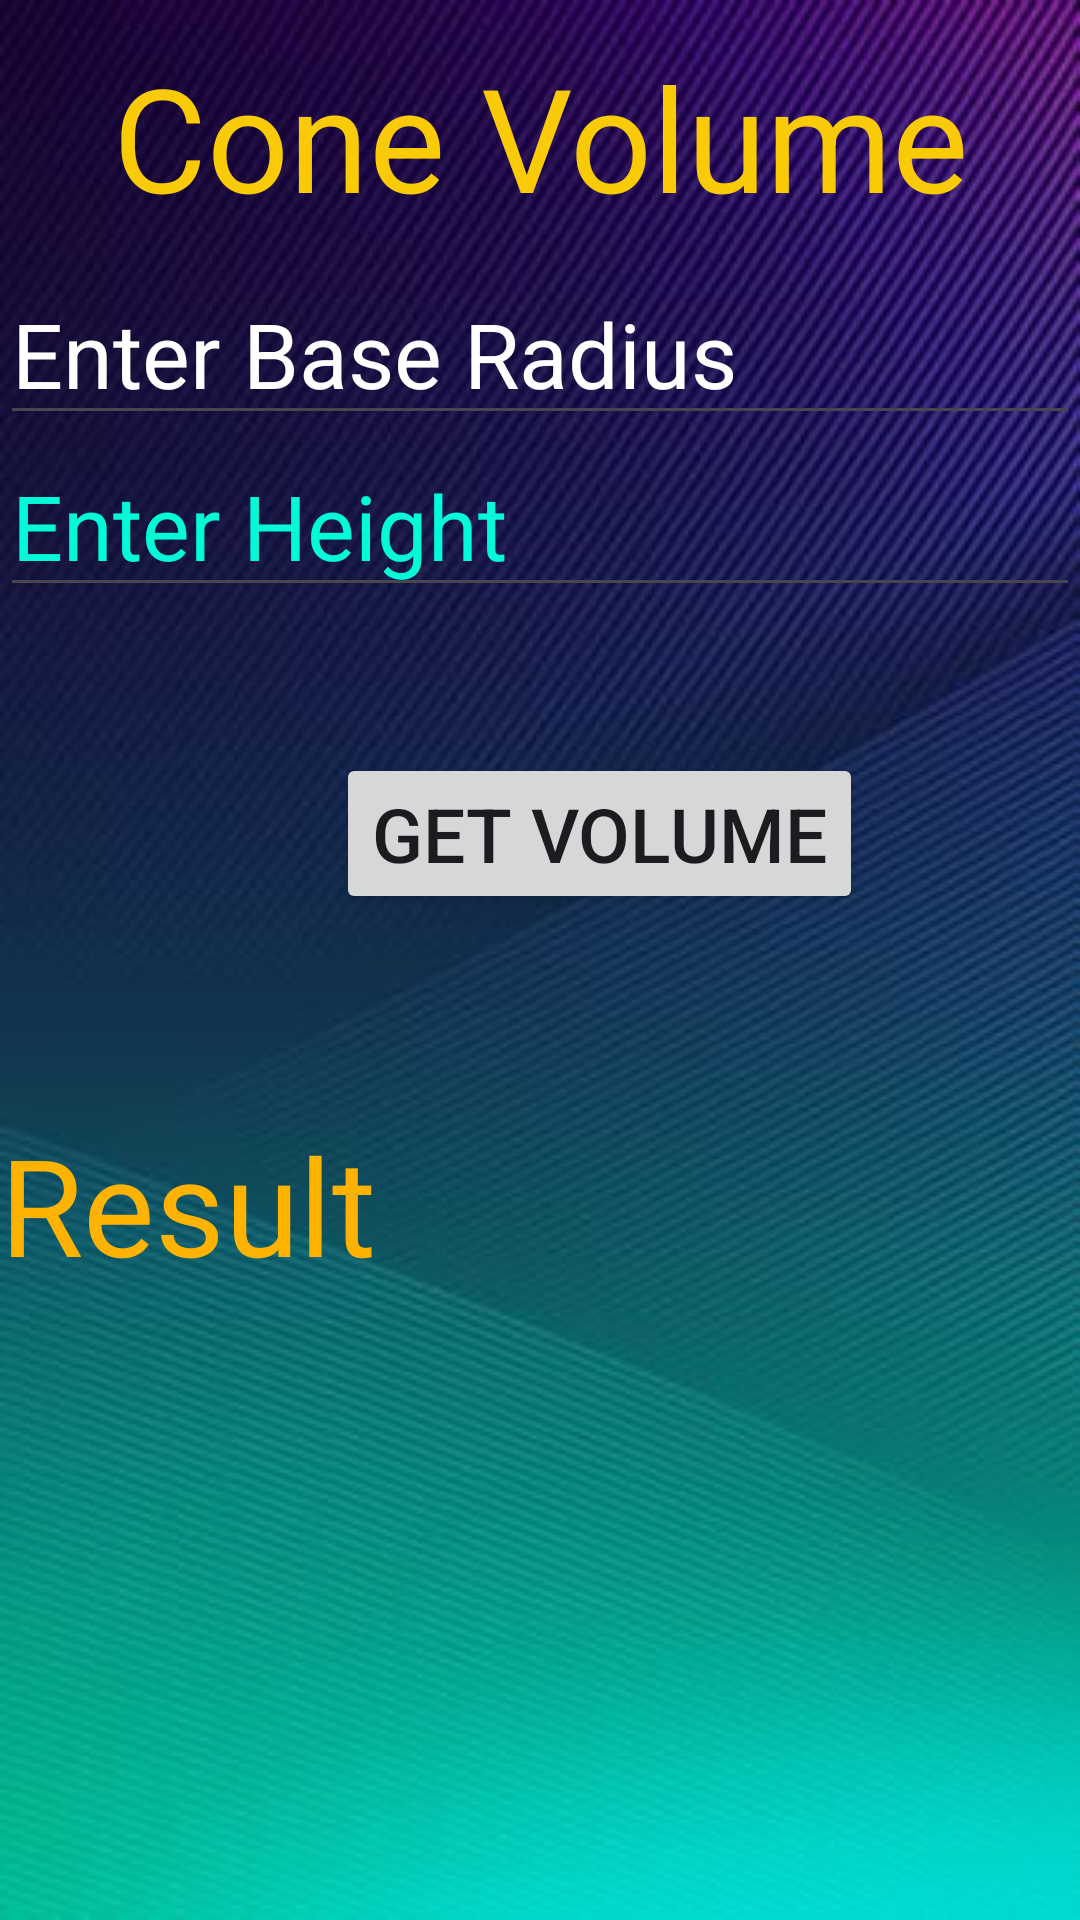

Write the Android layout XML for this screen, with the resource values it uses.
<!-- AndroidManifest.xml: application theme Theme.Volume_Area_App -->
<!-- res/layout/activity_cone.xml -->
<?xml version="1.0" encoding="utf-8"?>
<androidx.constraintlayout.widget.ConstraintLayout xmlns:android="http://schemas.android.com/apk/res/android"
    xmlns:app="http://schemas.android.com/apk/res-auto"
    xmlns:tools="http://schemas.android.com/tools"
    android:layout_width="match_parent"
    android:layout_height="match_parent"
    android:background="@drawable/backgrnd"
    tools:context=".Cone">

    <TextView
        android:id="@+id/cone_title"
        android:layout_width="match_parent"
        android:layout_height="wrap_content"
        android:gravity="center"
        android:text="Cone Volume"
        android:textColor="#F8CB06"
        android:textSize="48sp"
        app:layout_constraintBottom_toBottomOf="parent"
        app:layout_constraintStart_toStartOf="parent"
        app:layout_constraintTop_toTopOf="parent"
        app:layout_constraintVertical_bias="0.023" />

    <EditText
        android:id="@+id/cone_radius"
        android:layout_width="match_parent"
        android:layout_height="wrap_content"
        android:hint="Enter Base Radius"
        android:textColorHint="@color/white"
        android:textSize="30sp"
        app:layout_constraintBottom_toBottomOf="parent"
        app:layout_constraintStart_toStartOf="parent"
        app:layout_constraintTop_toBottomOf="@+id/cone_title"
        app:layout_constraintVertical_bias="0.02" />

    <EditText
        android:id="@+id/cone_height"
        android:layout_width="match_parent"
        android:layout_height="wrap_content"
        android:hint="Enter Height"
        android:textColorHint="#02FAD9"
        android:textSize="30sp"
        app:layout_constraintBottom_toBottomOf="parent"
        app:layout_constraintStart_toStartOf="parent"
        app:layout_constraintTop_toBottomOf="@+id/cone_radius"
        app:layout_constraintVertical_bias="0.0" />

    <Button
        android:id="@+id/cone_btn"
        android:layout_width="wrap_content"
        android:layout_height="wrap_content"
        android:layout_marginStart="112dp"
        android:text="Get Volume"
        android:textSize="25sp"
        app:layout_constraintBottom_toBottomOf="parent"
        app:layout_constraintStart_toStartOf="parent"
        app:layout_constraintTop_toBottomOf="@+id/cone_height"
        app:layout_constraintVertical_bias="0.127" />

    <TextView
        android:id="@+id/cone_result"
        android:layout_width="match_parent"
        android:layout_height="wrap_content"
        android:text="Result"
        android:textColor="#FFB300"
        android:textSize="45sp"
        app:layout_constraintBottom_toBottomOf="parent"
        app:layout_constraintStart_toStartOf="parent"
        app:layout_constraintTop_toBottomOf="@+id/cone_btn"
        app:layout_constraintVertical_bias="0.242" />

</androidx.constraintlayout.widget.ConstraintLayout>
<!-- resources referenced by this layout -->
<resources>
  <!-- drawable backgrnd: jpeg bitmap (drawable, 24942 bytes) -->
  <style name="Theme.Volume_Area_App" parent="Base.Theme.Volume_Area_App" />
  <style name="Base.Theme.Volume_Area_App" parent="Theme.Material3.DayNight.NoActionBar">
          
          
      </style>
  <!-- not gathered from this repository: default colours our renderer supplied (Android Studio template values) -->
  <color name="white">#FFFFFFFF</color>
</resources>
